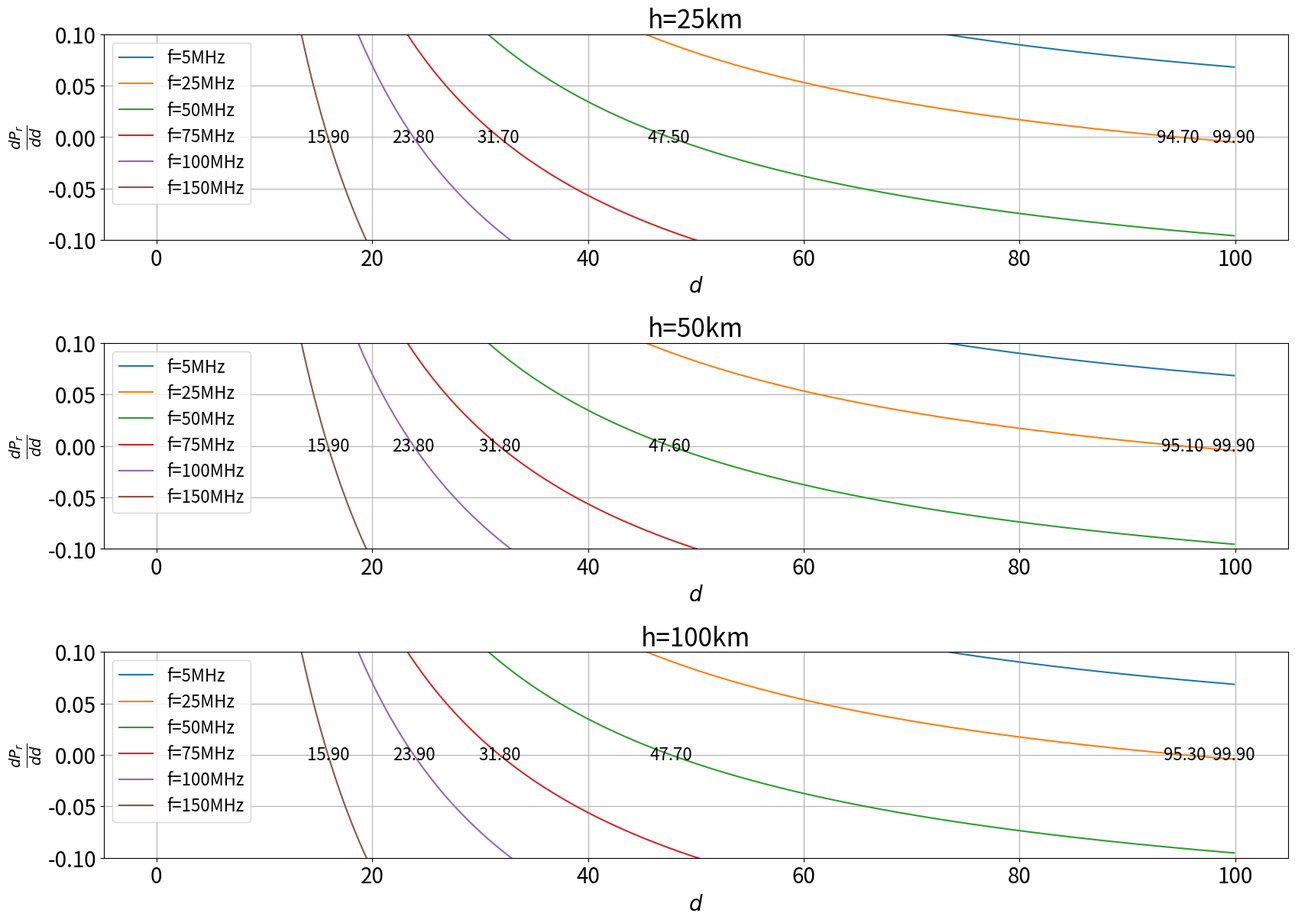

Reproduce this figure in Python. (Note: this script raises an exception after producing the figure.)
import numpy as np
import matplotlib.pyplot as plt
import sympy


# 微分計算
def bibunn_keisan():
    # dを変数とする関数Prを定義
    d, h, G_t, c, f, Gamma_r, Gamma_t, eps_r, sigma = sympy.symbols('d h G_t c f Gamma_r Gamma_t eps_r sigma')
    Pr = 10 * sympy.log(G_t**2 * c**2 / ((4 * sympy.pi)**3 * (d + h)**4 * f**2) * (3/2*d)**2, 10) \
        + 10 * sympy.log(Gamma_r * Gamma_t**4, 10) \
        - (0.091 * f * sympy.sqrt(eps_r) * sympy.tan(sigma)) * 2 * d

    # Prをdで微分
    dPr = sympy.diff(Pr, d)

    # 微分結果をTeX形式で表示
    print(sympy.latex(dPr))

#bibunn_keisan()

# 微分計算なしパターン

# 横軸の値を生成
d = np.arange(0.1, 100, 0.1)

# fの値をリストに格納
f_list = [5, 25, 50, 75, 100, 150]

# 高度設定
#altitude = 25 # [km]
#h = altitude * 1000 # [m]


plt.figure(figsize=(20, 14))
plt.subplots_adjust(wspace=0.7)
plt.subplots_adjust(hspace=0.5)

    # dPr/ddの式を計算し、グラフをプロット
for i in [1, 2, 3]:
    for f in f_list:
        if i==1:
            altitude=25
        elif i==2:
            altitude=50
        elif i ==3:
            altitude=100
        h = altitude * 1000

        ddPr = 20 * ((-2/(d+h)) + (1/d)) / np.log(10) - f * 3.64e-3
        plt.subplot(3, 1, i)
        plt.plot(d, ddPr, label=f"f={f}MHz")
        
        # dPrが0になるx座標を取得して、グラフ上に表示
        hanbetsu = np.argmin(np.abs(ddPr))
        x_intercept = d[hanbetsu]
        #if  hanbetsu<0.1:
        plt.text(x_intercept, 0, f"{x_intercept:.2f}", ha="center", va="center", size=16)

        # グラフのタイトル、ラベル、凡例を設定
        plt.title(r"h="+str(altitude)+"km", size=24)
        plt.xlabel(r"$d$",size=20)
        plt.ylabel(r"$\frac{d P_r}{d d}$", size=20)
        plt.ylim(-0.1, 0.1)
        plt.tick_params(labelsize=20)
        plt.legend(fontsize=16)

        # グリッドを表示
    plt.grid()

# グラフを保存
plt.savefig('output_recieved_power/dPr_dd.png')
# グラフを表示
plt.show()
